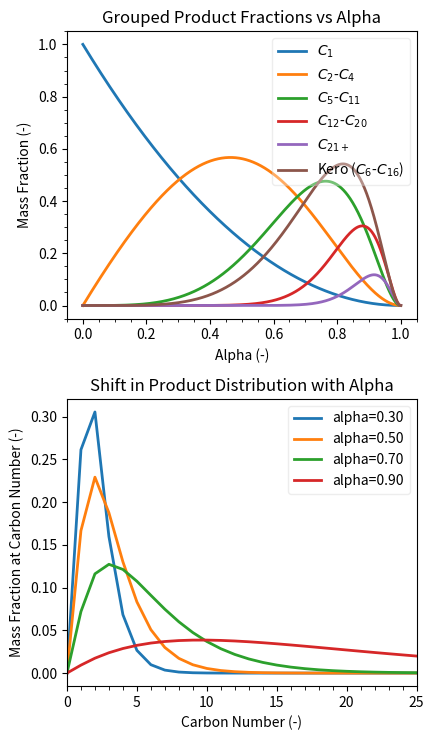

Reproduce this figure in Python.
#!/usr/bin/env python3
# -*- coding: utf-8 -*-
"""
Created on Wed Apr 15 11:41:40 2026

@author: Alessio
"""

import numpy as np
import matplotlib.pyplot as plt

def compute_asf_distribution(alpha_values: np.ndarray, carbon_numbers: np.ndarray) -> np.ndarray:
    """Return ASF mass fraction matrix with shape (len(alpha_values), len(carbon_numbers))."""
    w = np.zeros((len(alpha_values), len(carbon_numbers)), dtype=float)
    positive_mask = carbon_numbers >= 1

    a = alpha_values[:, None]
    c = carbon_numbers[positive_mask][None, :]
    w[:, positive_mask] = c * (1 - a) ** 2 * a ** (c - 1)

    return w


def grouped_fractions(w: np.ndarray, carbon_numbers: np.ndarray) -> dict:
    """Compute grouped product fractions from the ASF matrix."""
    mask_c1 = carbon_numbers == 1
    mask_c2_4 = (carbon_numbers >= 2) & (carbon_numbers <= 4)
    mask_c5_11 = (carbon_numbers >= 5) & (carbon_numbers <= 11)
    mask_c12_20 = (carbon_numbers >= 12) & (carbon_numbers <= 20)
    mask_c21_plus = carbon_numbers >= 21
    mask_kero = (carbon_numbers >= 6) & (carbon_numbers <= 16)

    return {
        r"$C_1$": np.sum(w[:, mask_c1], axis=1),
        r"$C_2$-$C_4$": np.sum(w[:, mask_c2_4], axis=1),
        r"$C_5$-$C_{11}$": np.sum(w[:, mask_c5_11], axis=1),
        r"$C_{12}$-$C_{20}$": np.sum(w[:, mask_c12_20], axis=1),
        r"$C_{21+}$": np.sum(w[:, mask_c21_plus], axis=1),
        r"Kero ($C_6$-$C_{16}$)": np.sum(w[:, mask_kero], axis=1),
    }


def smooth_series(y: np.ndarray, window: int = 3) -> np.ndarray:
    """Apply light moving-average smoothing while preserving endpoints."""
    if window <= 1:
        return y
    kernel = np.ones(window, dtype=float) / window
    y_smooth = np.convolve(y, kernel, mode="same")
    y_smooth[0] = y[0]
    y_smooth[-1] = y[-1]
    return y_smooth


def main() -> None:
    # Parameter definitions
    alpha = np.arange(0, 1.001, 0.001)
    carbon_numbers = np.arange(0, 26)

    # Compute full ASF matrix (vectorized)
    w = compute_asf_distribution(alpha, carbon_numbers)
    groups = grouped_fractions(w, carbon_numbers)

    # Alpha values to compare directly on the product distribution curve.
    alpha_samples = np.array([0.30, 0.50, 0.70, 0.90])
    sample_idx = [np.argmin(np.abs(alpha - a)) for a in alpha_samples]

    # 16:9 PowerPoint slide is typically 13.33 in x 7.5 in.
    # Use one-third width and full height for this figure.
    fig, axes = plt.subplots(2, 1, figsize=(13.33 / 3, 7.5), sharex=False)

    # Left: grouped fractions as a function of alpha.
    for label, values in groups.items():
        axes[0].plot(alpha, values, label=label, linewidth=2)
    axes[0].set_xlabel("Alpha (-)")
    axes[0].set_ylabel("Mass Fraction (-)")
    axes[0].set_title("Grouped Product Fractions vs Alpha")
    axes[0].minorticks_on()
    axes[0].legend(framealpha=0.35)

    # Right: full product distribution for selected alpha values.
    for idx in sample_idx:
        a_val = alpha[idx]
        y_raw = w[idx, :]
        y_plot = smooth_series(y_raw, window=3)
        axes[1].plot(
            carbon_numbers,
            y_plot,
            linewidth=2,
            label=f"alpha={a_val:.2f}",
        )
    axes[1].set_xlabel("Carbon Number (-)")
    axes[1].set_ylabel("Mass Fraction at Carbon Number (-)")
    axes[1].set_title("Shift in Product Distribution with Alpha")
    axes[1].set_xlim(0, 25)
    axes[1].set_xticks(np.arange(0, 26, 5))
    axes[1].set_xticks(np.arange(0, 26, 1), minor=True)
    axes[1].tick_params(which="minor", length=3)
    axes[1].legend(framealpha=0.35)

    fig.tight_layout()
    plt.show()


if __name__ == "__main__":
    main()
